Run: headless pygame with SDL's dummy video driver; simulated clock (each Clock.tick advances the game by its frame time, no real sleeping); random seed 0; keys injected as events and as key.get_pressed() state; no mouse input; restart key SPACE tapped at the start of phases 3 and 4.
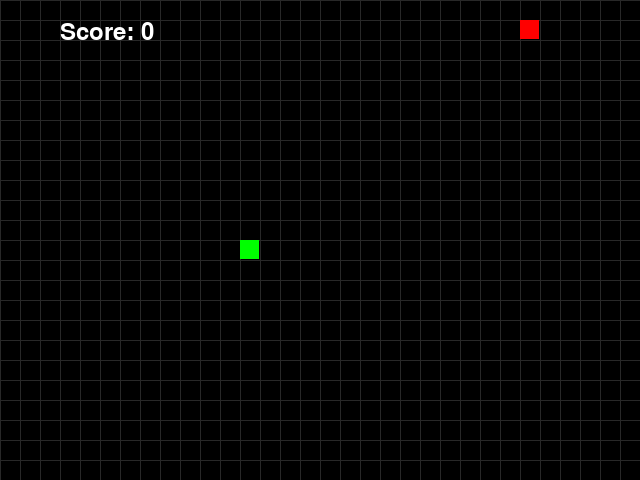
Frame 1 of 4 · flips 1–60 · no input
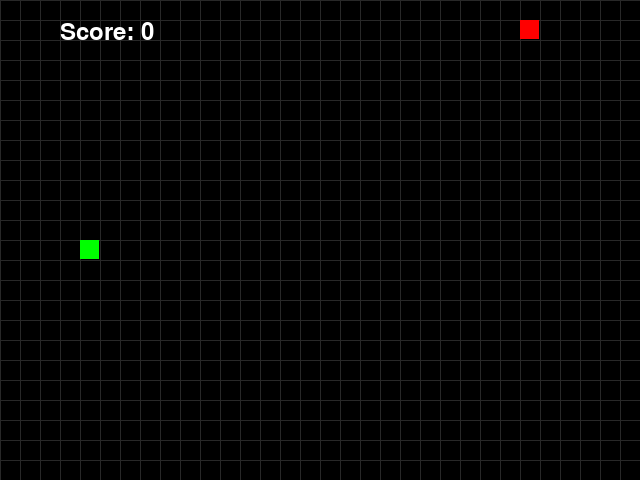
Frame 2 of 4 · flips 61–180 · tapped SPACE, RETURN · held RIGHT (→), D
Frame 3 of 4 · flips 181–300 · tapped SPACE · held DOWN (↓), S · screen unchanged from frame 2, image omitted
Frame 4 of 4 · flips 301–420 · tapped SPACE · held LEFT (←), A, UP (↑), W · screen unchanged from frame 3, image omitted

The pygame program that drew these frames:

import pygame
import random
import sys

# Initialize Pygame
pygame.init()

# Constants
WINDOW_WIDTH = 640
WINDOW_HEIGHT = 480
GRID_SIZE = 20
GRID_WIDTH = WINDOW_WIDTH // GRID_SIZE
GRID_HEIGHT = WINDOW_HEIGHT // GRID_SIZE
FPS = 10

# Colors
BLACK = (0, 0, 0)
GREEN = (0, 255, 0)
DARK_GREEN = (0, 200, 0)
RED = (255, 0, 0)
WHITE = (255, 255, 255)
GRAY = (40, 40, 40)

# Directions
UP = (0, -1)
DOWN = (0, 1)
LEFT = (-1, 0)
RIGHT = (1, 0)


class Snake:
    def __init__(self):
        self.reset()

    def reset(self):
        self.body = [(GRID_WIDTH // 2, GRID_HEIGHT // 2)]
        self.direction = random.choice([UP, DOWN, LEFT, RIGHT])
        self.grow = False

    def move(self):
        head_x, head_y = self.body[0]
        dir_x, dir_y = self.direction
        new_head = ((head_x + dir_x) % GRID_WIDTH, (head_y + dir_y) % GRID_HEIGHT)

        # Check self collision
        if new_head in self.body:
            return False

        self.body.insert(0, new_head)
        if not self.grow:
            self.body.pop()
        else:
            self.grow = False
        return True

    def change_direction(self, new_direction):
        # Prevent 180-degree turns
        opposite = (-self.direction[0], -self.direction[1])
        if new_direction != opposite:
            self.direction = new_direction

    def grow_snake(self):
        self.grow = True

    def draw(self, screen):
        for i, segment in enumerate(self.body):
            color = GREEN if i == 0 else DARK_GREEN
            rect = pygame.Rect(segment[0] * GRID_SIZE, segment[1] * GRID_SIZE, GRID_SIZE - 1, GRID_SIZE - 1)
            pygame.draw.rect(screen, color, rect)


class Food:
    def __init__(self):
        self.position = (0, 0)
        self.randomize()

    def randomize(self, snake_body=None):
        while True:
            pos = (random.randint(0, GRID_WIDTH - 1), random.randint(0, GRID_HEIGHT - 1))
            if snake_body is None or pos not in snake_body:
                self.position = pos
                break

    def draw(self, screen):
        rect = pygame.Rect(self.position[0] * GRID_SIZE, self.position[1] * GRID_SIZE, GRID_SIZE - 1, GRID_SIZE - 1)
        pygame.draw.rect(screen, RED, rect)


def draw_grid(screen):
    for x in range(0, WINDOW_WIDTH, GRID_SIZE):
        pygame.draw.line(screen, GRAY, (x, 0), (x, WINDOW_HEIGHT))
    for y in range(0, WINDOW_HEIGHT, GRID_SIZE):
        pygame.draw.line(screen, GRAY, (0, y), (WINDOW_WIDTH, y))


def draw_text(screen, text, size, color, x, y, center=True):
    font = pygame.font.Font(None, size)
    surface = font.render(text, True, color)
    rect = surface.get_rect()
    if center:
        rect.center = (x, y)
    else:
        rect.topleft = (x, y)
    screen.blit(surface, rect)


def main():
    screen = pygame.display.set_mode((WINDOW_WIDTH, WINDOW_HEIGHT))
    pygame.display.set_caption("Snake Game")
    clock = pygame.time.Clock()

    snake = Snake()
    food = Food()
    score = 0
    game_over = False
    running = True

    while running:
        for event in pygame.event.get():
            if event.type == pygame.QUIT:
                running = False
            elif event.type == pygame.KEYDOWN:
                if game_over:
                    if event.key == pygame.K_SPACE:
                        snake.reset()
                        food.randomize()
                        score = 0
                        game_over = False
                    elif event.key == pygame.K_ESCAPE:
                        running = False
                else:
                    if event.key == pygame.K_UP:
                        snake.change_direction(UP)
                    elif event.key == pygame.K_DOWN:
                        snake.change_direction(DOWN)
                    elif event.key == pygame.K_LEFT:
                        snake.change_direction(LEFT)
                    elif event.key == pygame.K_RIGHT:
                        snake.change_direction(RIGHT)

        if not game_over:
            # Move snake
            alive = snake.move()
            if not alive:
                game_over = True

            # Check if snake ate food
            if snake.body[0] == food.position:
                snake.grow_snake()
                score += 10
                food.randomize(snake.body)

        # Draw everything
        screen.fill(BLACK)
        draw_grid(screen)
        food.draw(screen)
        snake.draw(screen)

        # Draw score
        draw_text(screen, f"Score: {score}", 36, WHITE, 60, 20, center=False)

        if game_over:
            # Draw game over overlay
            overlay = pygame.Surface((WINDOW_WIDTH, WINDOW_HEIGHT))
            overlay.set_alpha(200)
            overlay.fill(BLACK)
            screen.blit(overlay, (0, 0))
            draw_text(screen, "GAME OVER", 72, RED, WINDOW_WIDTH // 2, WINDOW_HEIGHT // 2 - 50)
            draw_text(screen, f"Final Score: {score}", 48, WHITE, WINDOW_WIDTH // 2, WINDOW_HEIGHT // 2 + 20)
            draw_text(screen, "Press SPACE to play again", 36, WHITE, WINDOW_WIDTH // 2, WINDOW_HEIGHT // 2 + 80)
            draw_text(screen, "Press ESC to quit", 36, WHITE, WINDOW_WIDTH // 2, WINDOW_HEIGHT // 2 + 120)

        pygame.display.flip()
        clock.tick(FPS)

    pygame.quit()
    sys.exit()


if __name__ == "__main__":
    main()
